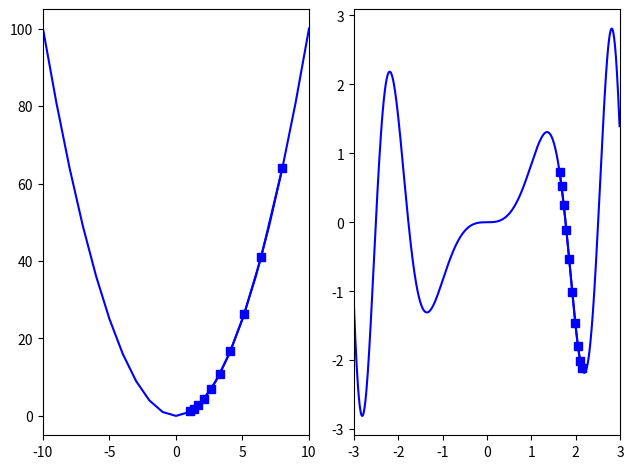

Here is the Python script that generated this plot: (Note: this script raises an exception after producing the figure.)
#20181126\571 김수성
import numpy as np
import matplotlib.pyplot as plt

class GD:
    def __init__(self, fx, dx, lr, x0):
        self.fx = fx
        #해석적 방식으로 미분을 구함.
        self.dx = dx
        self.grad = 0.0
        self.lr = lr
        self.x = x0
    def gradient(self):
        self.grad = self.dx(self.x)
    def update(self):
        self.x -= self.lr * self.grad
    def predict(self):
        return self.fx(self.x)
    
def fx1(x):
    return x * x
def dx1(x):
    return 2 * x
def fx2(x):
    return x * np.sin(x * x)
def dx2(x):
    return np.sin(x * x) + 2 * x * x * np.cos(x * x)

iteration = 10
x0 = 10
lr = 0.1

model = GD(fx1, dx1, lr, x0) #fx1, dx1, lr, x0

x_list = []
for i in range(iteration):
    model.gradient()
    model.update()
    print(model.x, model.predict())
    x_list.append(model.x)

x_list = np.array(x_list)
y_list = fx1(x_list)

print("")
plt.subplot(121)
x=np.arange(-10, 11, step = 1)
plt.plot(x, fx1(x), color="blue")
plt.plot(x_list, y_list, marker="s", color = "blue")
plt.xlim(-10, 10)

## model2
iteration = 10
x0 = 1.6
lr = 0.01
model = GD(fx2, dx2, lr, x0) #fx1, dx1, lr, x0


x_list = []
for i in range(iteration):
    model.gradient()
    model.update()
    print(model.x, model.predict())
    x_list.append(model.x)

x_list = np.array(x_list)
y_list = fx2(x_list)

print("")
plt.subplot(122)
x=np.arange(-3, 3, step = 0.01)
plt.plot(x, fx2(x), color="blue")
plt.plot(x_list, y_list, marker="s", color = "blue")
plt.xlim(-3, 3)
plt.tight_layout()
plt.savefig("C:/Users/IT대학_000/HW1/hw1-3.png")
